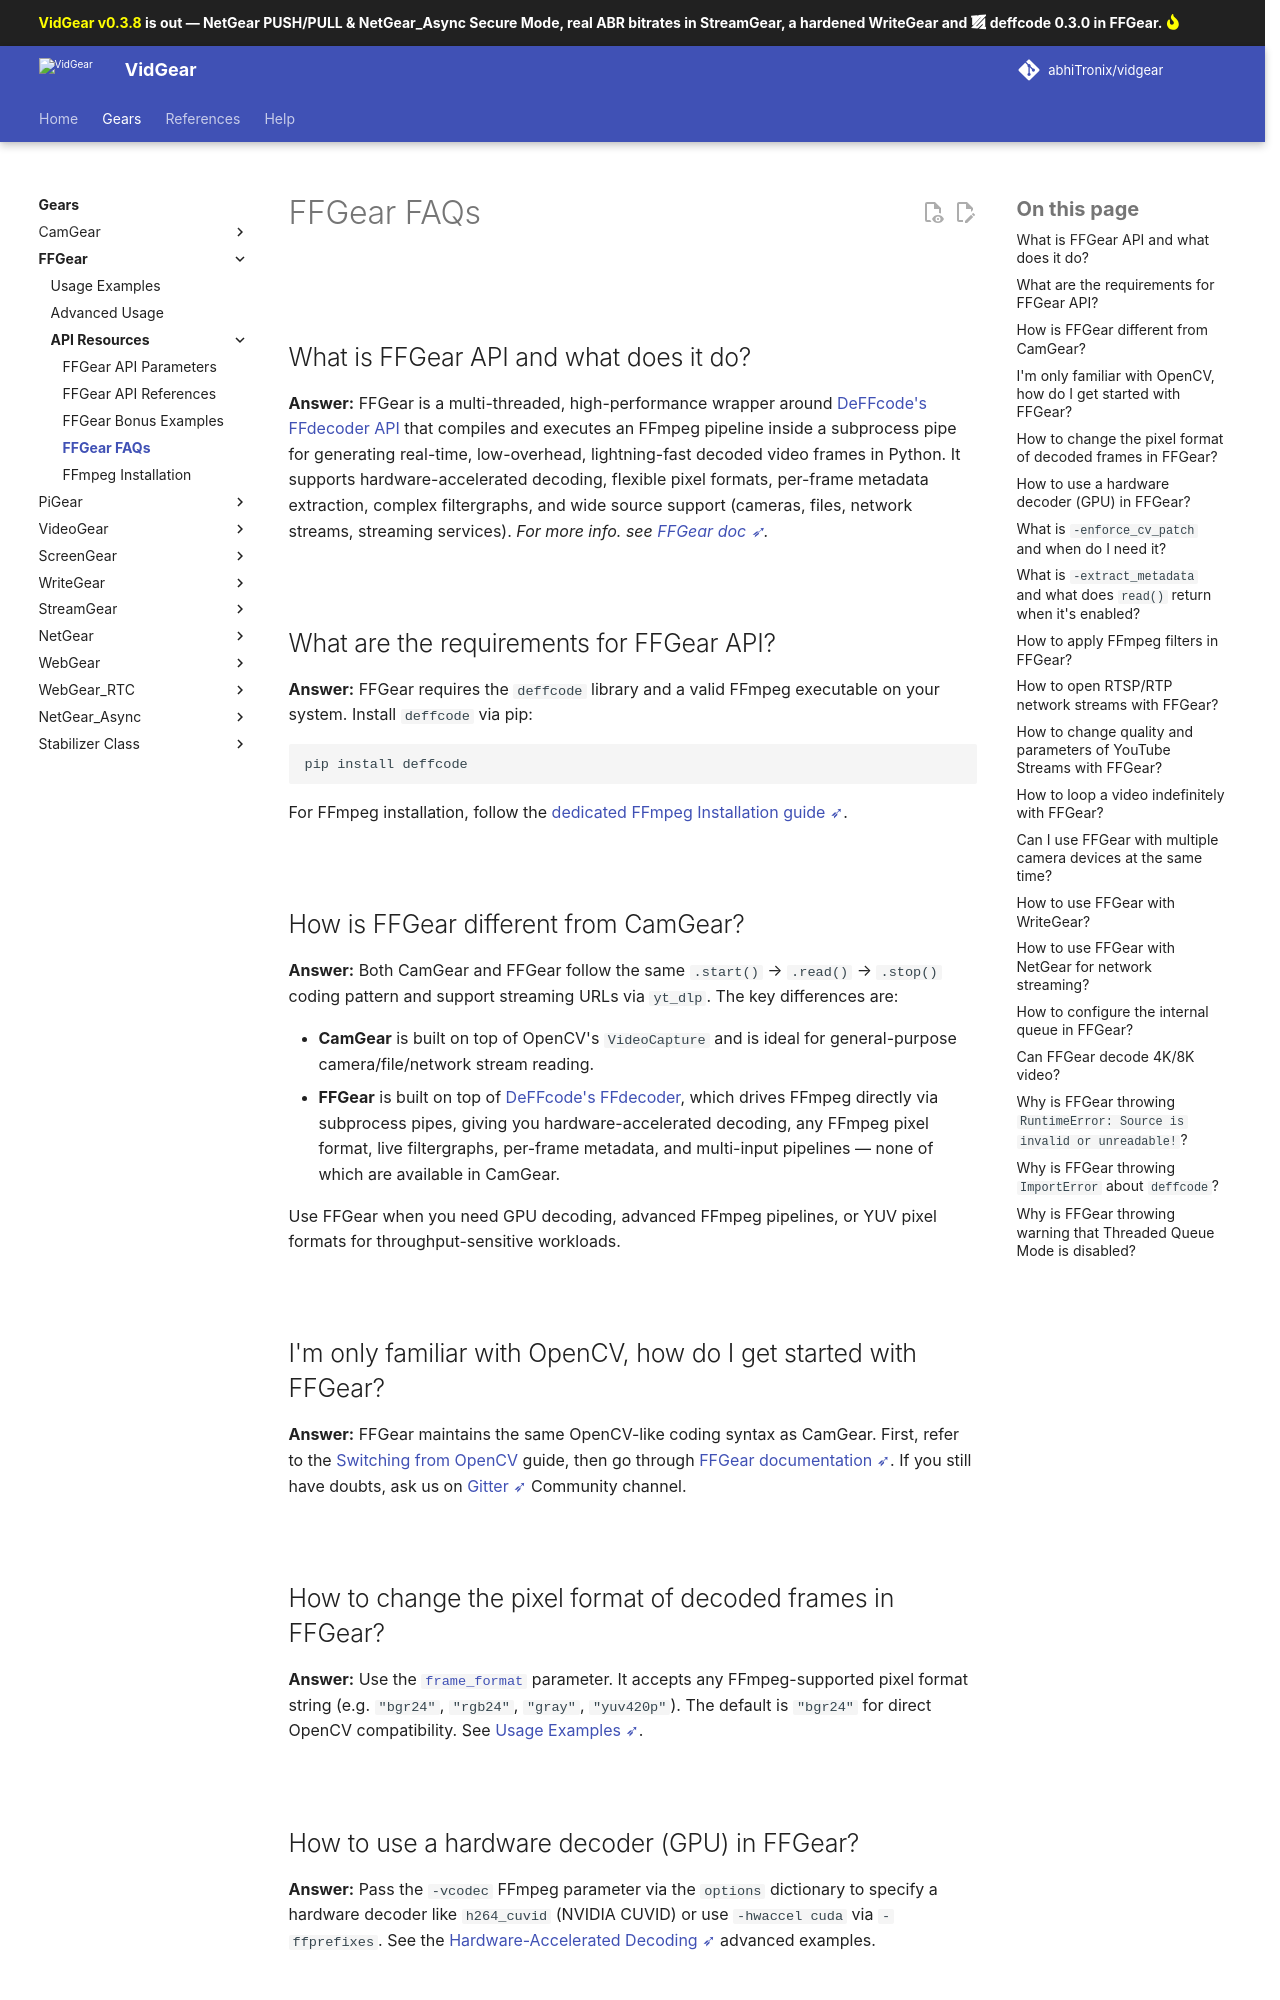

repository: abhiTronix/vidgear · page: v0.3.8-stable/help/ffgear_faqs/index.html · generator: mkdocs

<!--
===============================================
vidgear library source-code is deployed under the Apache 2.0 License:

Copyright (c) 2019 Abhishek Thakur(@abhiTronix) <abhi.una12@gmail.com>

Licensed under the Apache License, Version 2.0 (the "License");
you may not use this file except in compliance with the License.
You may obtain a copy of the License at

   http://www.apache.org/licenses/LICENSE-2.0

Unless required by applicable law or agreed to in writing, software
distributed under the License is distributed on an "AS IS" BASIS,
WITHOUT WARRANTIES OR CONDITIONS OF ANY KIND, either express or implied.
See the License for the specific language governing permissions and
limitations under the License.
===============================================
-->

# FFGear FAQs

&thinsp;

## What is FFGear API and what does it do?

**Answer:** FFGear is a multi-threaded, high-performance wrapper around [DeFFcode's FFdecoder API](https://abhitronix.github.io/deffcode/latest/reference/ffdecoder/) that compiles and executes an FFmpeg pipeline inside a subprocess pipe for generating real-time, low-overhead, lightning-fast decoded video frames in Python. It supports hardware-accelerated decoding, flexible pixel formats, per-frame metadata extraction, complex filtergraphs, and wide source support (cameras, files, network streams, streaming services). _For more info. see [FFGear doc ➶](../gears/ffgear/)._

&thinsp;

## What are the requirements for FFGear API?

**Answer:** FFGear requires the `deffcode` library and a valid FFmpeg executable on your system. Install `deffcode` via pip:

```sh
pip install deffcode
```

For FFmpeg installation, follow the [dedicated FFmpeg Installation guide ➶](../gears/ffgear/advanced/ffmpeg_install/).

&thinsp;

## How is FFGear different from CamGear?

**Answer:** Both CamGear and FFGear follow the same `.start()` → `.read()` → `.stop()` coding pattern and support streaming URLs via `yt_dlp`. The key differences are:

- **CamGear** is built on top of OpenCV's `VideoCapture` and is ideal for general-purpose camera/file/network stream reading.
- **FFGear** is built on top of [DeFFcode's FFdecoder](https://abhitronix.github.io/deffcode/latest/), which drives FFmpeg directly via subprocess pipes, giving you hardware-accelerated decoding, any FFmpeg pixel format, live filtergraphs, per-frame metadata, and multi-input pipelines — none of which are available in CamGear.

Use FFGear when you need GPU decoding, advanced FFmpeg pipelines, or YUV pixel formats for throughput-sensitive workloads.

&thinsp;

## I'm only familiar with OpenCV, how do I get started with FFGear?

**Answer:** FFGear maintains the same OpenCV-like coding syntax as CamGear. First, refer to the [Switching from OpenCV](../switch_from_cv/#switching-the-videocapture-apis) guide, then go through [FFGear documentation ➶](../gears/ffgear/). If you still have doubts, ask us on [Gitter ➶](https://gitter.im/vidgear/community) Community channel.

&thinsp;
